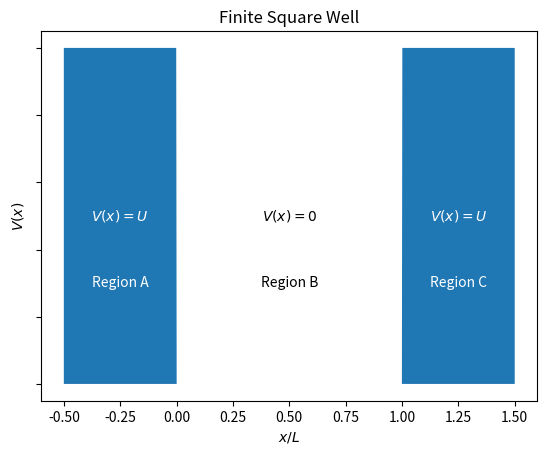
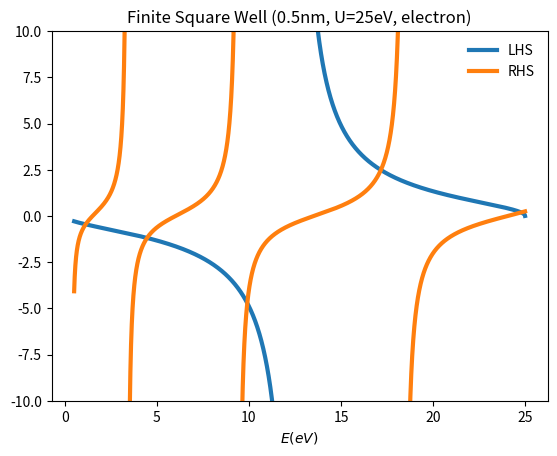
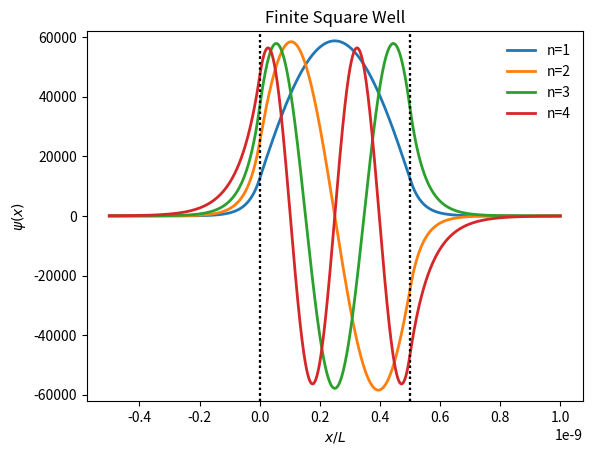
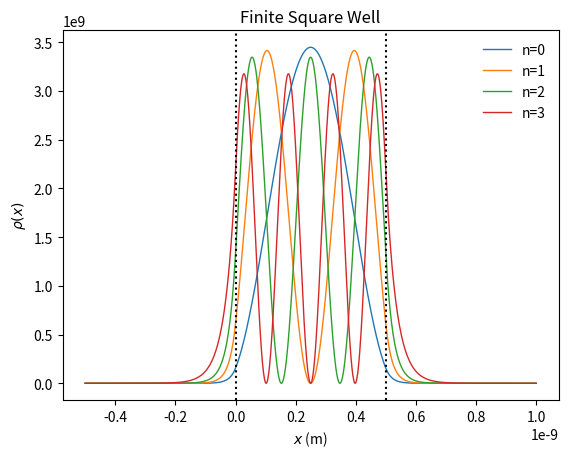
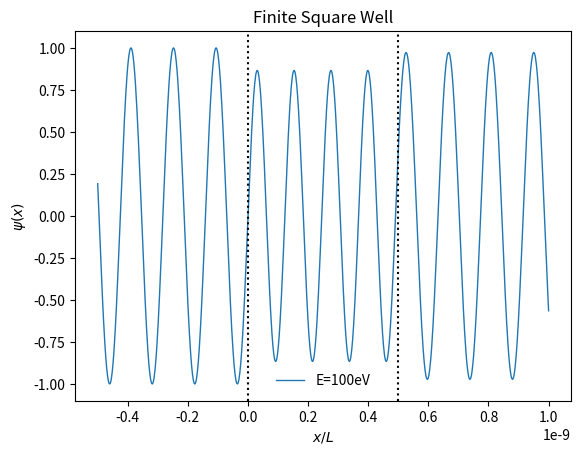

Write the Python code that produced these figures, in order.
# -*- coding: utf-8 -*-
# ---
# jupyter:
#   jupytext:
#     text_representation:
#       extension: .py
#       format_name: light
#       format_version: '1.5'
#       jupytext_version: 1.6.0
#   kernelspec:
#     display_name: Python 3
#     language: python
#     name: python3
# ---

# # Finite Square Well Potential
# Here are some plots and code related to the PHAS0004: Atoms, Stars and the Universe course as taught in 2020 to the first year students of UCL Physics and Astronomy. In this note book we are going to be looking at the finite square well potential.

# +
import numpy as np  #import the numpy library as np
import matplotlib.pyplot as plt #import the pyplot library as plt
import matplotlib.style #Some style nonsense
import matplotlib as mpl #Some more style nonsense
import math  #Import math so that math.pi can be used
import scipy.constants #Import scipy.constants so that hbar and electron_mass can be used
from scipy.optimize import fsolve # Import fsolve for the numerical solving
from scipy import integrate # Import integrate for numerical integration


#Set default figure size
#mpl.rcParams['figure.figsize'] = [12.0, 8.0] #Inches... of course it is inches
mpl.rcParams["legend.frameon"] = False #Turn off the box around the legend
mpl.rcParams['figure.dpi']=150 # dots per inch


# -

# ## Finite square well potential
#
# During the course we discussed the infinite square well potential, which had a potential of the form
# $$V(x)=\begin{cases}
# 0 & \text{if } 0 \leq x \leq L \\
# U & \text{otherwise}
# \end{cases}$$
#
# Now we will try and plot this function..

# +
#Define a function which will operate on an array of x values all at once
def finiteV(x):
    conds = [x < 0, (x >= 0) & (x <= 1), x > 1]   #The three regions of x
    funcs = [lambda x: 1000, lambda x: 0,  # #0 in the middle and 1000 outsides
            lambda x: 1000]  #the lambda keyword is allowing us to define a quick function
    return np.piecewise(x, conds, funcs)  #Now do the piecewise calculation and return it
    
    

# +
#Now let's plot our potential
fig, ax = plt.subplots()  #I like to make plots using this silly fig,ax method but plot how you like
x = np.linspace(-0.5, 1.5, 1000) # 1000 x values between -0.5 and 1.5
ax.fill_between(x,finiteV(x),0)   #Fill between the V(x) values and 0
ax.set_title(r"Finite Square Well")  #Set the plot title
ax.set_xlabel("$x / L$")  # Set the x-axis label
ax.set_ylabel("$V(x)$") # Set the y-axis label
ax.set_yticklabels([]) #Remove the y-axis label as w
ax.annotate(r'$V(x)=U$', xy=(1.25,500), xycoords="data", #Label on right-hand side
                  va="center", ha="center",c="w")  #horizontal and vertical alignment and color=white

ax.annotate(r'$V(x)=0$', xy=(0.5,500), xycoords="data", #Label in middle side
                  va="center", ha="center") #horizontal and vertical alignment 

ax.annotate(r'$V(x)=U$', xy=(-0.25,500), xycoords="data", #Label on left-hand side
                  va="center", ha="center",c="w")  #horizontal and vertical alignment and color=white


ax.annotate(r'Region C', xy=(1.25,300), xycoords="data", #Label on right-hand side
                  va="center", ha="center",c="w") #horizontal and vertical alignment and color=white

ax.annotate(r'Region B', xy=(0.5,300), xycoords="data", #Label in middle side
                  va="center", ha="center") #horizontal and vertical alignment 

ax.annotate(r'Region A', xy=(-0.25,300), xycoords="data", #Label on left-hand side
                  va="center", ha="center",c="w") #horizontal and vertical alignment and color=white


# -

# ## TISE in the Finite Square Well  
#
# The Time Independent Schrödinger Equation (TISE) in Regions A & C is given by:
# $$ -\frac{\hbar^2}{2m} \frac{\partial^2 \psi(x)}{\partial x^2} +U \psi(x) = E \psi(x)$$
# which can be rewritten as:
# $$  \frac{\partial^2 \psi(x)}{\partial x^2}  = \frac{2m}{\hbar^2}\left(U-E\right) \psi(x)$$
#
# In Region B the TISE is 
# $$  \frac{\partial^2 \psi(x)}{\partial x^2}  = -\frac{2m}{\hbar^2} E \psi(x)$$
#
#
#
#

# ## Solutions in the finite well
#
# There are two cases for the solution $E>U$ and $E<U$, lets start with the second one since that is more fun.
# ### Case: $E<U$
# In this case it is convenient to define a new parameter $k_0^2 = \frac{2m}{\hbar^2}\left(U -E\right)$ so that we can write the TISE in Regions A&C as:
# $$  \frac{\partial^2 \psi(x)}{\partial x^2}  = k_0^2 \psi(x)$$
# The general solutions in these regions are of the form
# $$\psi_A(x) = A \exp(- k_0 x) + B \exp(+ k_0 x)~~~~~~~~~~x<0$$
# $$\psi_C(x) = F \exp(- k_0 x) + G \exp(+ k_0 x)~~~~~~~~~~x>L$$
#
# We will also define another new parameter $k_1^2 =\frac{2m}{\hbar^2} E $ which lets us write the TISE in Region B as
# $$ \frac{\partial^2 \psi_B(x)}{\partial x^2}  = -k_1^2 \psi_B(x) ~~~~~~~~~~ 0 \leq x \leq L$$
# The general solutions in this region is of the form
# $$\psi_B(x) = C \sin (k_1 x) + D \cos (k_1 x)$$
#
# #### How many unknowns?
# We have 7 unknowns, $A,B,C,D,F,G$ and the energy $E$. So lets start trying to constrain some of these variables.
#
# Firtsly we know that our wavefunctions must remain finite everywhere if they are to be normalisable. The exponential wavefunctions have the capability of growing exponentially (as we sadly hear daily on the news). So, in region A $(x<0)$ we must set $A$ to zero to avoid an infinite wavefunction as $x\rightarrow \infty$ and in region C ($x>L$) we must set $G$ to zero to avoid an infinite wavefunction as $x\rightarrow -\infty$. This means the wavefunctions in those regions are
# $$ \psi_A(x) =  B \exp(+ k_0 x)~~~~~~~~~~x<0$$
# $$\psi_C(x) = F \exp(- k_0 x)~~~~~~~~~~x>L$$
#
# #### Boundary conditions
# We need to require the wavefunctions and the first derivatives of the wavefunctions to be continuous, particularly at $x=0$ and $x=L$.
#
# ##### Boundary conditions at $x=0$
# $$\psi_A(0) = \psi_B(0)$$
# $$B = D$$
# So we can write
# $$ \psi_A(x) =  D \exp(+ k_0 x)~~~~~~~~~~x<0$$
# then we can take the first derivatives in all three regions
# $$ \frac{\partial \psi_A(x)}{\partial x} = D k_0 \exp(+ k_0 x)$$
# $$ \frac{\partial \psi_B(x)}{\partial x} = C k_1 \cos( k_1 x) - D k_1 \sin( k_1 x)$$
# $$ \frac{\partial \psi_C(x)}{\partial x} = -F k_0 \exp(- k_0 x)$$
# Applying the boundary condition at $x=0$ we get
# $$ \frac{\partial \psi_A(0)}{\partial x} = \frac{\partial \psi_B(0)}{\partial x}$$
# $$ D k_0  = C k_1 $$
# $$ C = \frac{k_0}{k_1} D $$
# Which allows us to write
# $$\psi_B(x) = \frac{k_0}{k_1} D \sin (k_1 x) + D \cos (k_1 x)$$
# $$ \frac{\partial \psi_B(x)}{\partial x} = D k_0 \cos( k_1 x) - D k_1 \sin( k_1 x)$$
#
# So we have elimated four of the seven unknowns. But to fix the remaining ones is much more complicated.
#
# ##### Boundary conditions at $x=L$
# $$\psi_B(L) = \psi_C(L)$$
# $$ \frac{k_0}{k_1} D \sin (k_1 L) + D \cos (k_1 L) = F \exp(- k_0 L)$$
# and
# $$ \frac{\partial \psi_B(L)}{\partial x}  = \frac{\partial \psi_C(L)}{\partial x} $$
# $$ D k_0 \cos( k_1 L) - D k_1 \sin( k_1 L) =  -F k_0 \exp(- k_0 L)$$
#
# ## Now it gets messy (yes even messier -- everything below here is not examinable material)
# So let's try and divide the two big messy equations above
# $$ \frac{\frac{k_0}{k_1} D \sin (k_1 L) + D \cos (k_1 L)}{ D k_0 \cos( k_1 L) - D k_1 \sin( k_1 L)} = \frac{F \exp(- k_0 L)}{-F k_0 \exp(- k_0 L)} $$
#
# $$ \frac{k_0  \sin (k_1 L) +  k_1 \cos (k_1 L)}{  k_0 k_1 \cos( k_1 L) -  k_1^2 \sin( k_1 L)} = \frac{ 1}{- k_0 } $$
#
# $$ k_0^2  \sin (k_1 L) +  k_0 k_1 \cos (k_1 L) = -k_0 k_1 \cos( k_1 L) +  k_1^2 \sin( k_1 L) $$
#
# $$ k_0^2  \tan (k_1 L) +  k_0 k_1  = -k_0 k_1 +  k_1^2 \tan( k_1 L) $$
# $$ 2 k_0 k_1 = \left(k_1^2 - k_0^2 \right)  \tan( k_1 L) $$
# Now we can insert our definitions of $k_0$ and $k_1$
# $$ 2 \sqrt{\frac{2m}{\hbar^2}\left(U -E\right) } \sqrt{\frac{2m}{\hbar^2} E} = \left[ \frac{2m}{\hbar^2} E - \frac{2m}{\hbar^2}\left(U -E\right) \right] \tan\left(\sqrt{\frac{2m}{\hbar^2} E} L \right) $$
# $$ 2 \frac{\sqrt{\left(U-E\right)E}}{2E - U} = \tan\left(\sqrt{\frac{2m}{\hbar^2} E} L \right) $$
#
# Now, obviously this is a somewhat terrifying mess. But if we pause for a second then we realise that on the left hand side we just have a function of $U$ and $E$, which is obvioulsy only valid for $E < U$. The right hand side is just a functon of $E$ and the particle mass, $m$ and well width $L$.
#
# ### Let's find some solutions
# Obvioulsy the solutions to this equation are when the left hand side is equal to the right hand side. This equaiton has to be solved either graphically or numerically. We will illustrate both below.
#
#
#

# +
#Define functions of E that will be the LHS and RHS of the above 

#Energy in eV... although it doesn't actually matter as long as E and U are
# in the same units as this function ends up dimensionless
def LHS(E,U):  
    return (2*np.sqrt((U-E)*E)/(2*E-U))
    
#Energy in eV, distance in m, mass in kg
def RHS(E,L,m):
    return (np.tan(np.sqrt(2*m*E*scipy.constants.eV/(scipy.constants.hbar**2))*L))
    


# -

# ### Let's plot those functions
# To plot these functions we need to define the size and width of our well, and also define our particle mass.
# - Width = 0.5nm
# - Height = 25eV
# - Mass = electron mass
#
# Since the well is only 25eV high these solutions are only valid up to E=25eV, since particles above that energy would be free particles.

# +
#Now let's LHS and RHS and see where they cross
fig, ax = plt.subplots()  #I like to make plots using this silly fig,ax method but plot how you like
eInEv = np.linspace(0.5, 25, 10000)  # 1000 E values between 0.5eV and 25eV

#Precompute the LHS and RHS to remove the poles
lhs=LHS(eInEv,25) # LHS of the equation 
lhs[:-1][np.diff(lhs) > 0] = np.nan  #Insert a not a number when it changes from -ve to +ve
rhs=RHS(eInEv,0.5e-9,scipy.constants.electron_mass) # RHS of the equation 
rhs[:-1][np.diff(rhs) < 0] = np.nan #Insert a not a number when it changes from +ve to -ve

ax.plot(eInEv,lhs,linewidth=3,label="LHS") # Plot the LHS
ax.plot(eInEv,rhs,linewidth=3,label="RHS") # Plot the RHS
ax.set_title(r"Finite Square Well (0.5nm, U=25eV, electron)") # Set the plot title
ax.set_xlabel("$E (eV)$") # Set the x-axis label
plt.legend() # Show the legend
ax.set_ylim(-10,10) # Set the y-axis range from -10 to 10


# -

# ## There are just 5 solutions!
# The five crossing points above are the *only* five solutions to this particular finite square well problem. We could zoom in to find out the exact crossing point or we could use some form of numerical solution.

# +
#Define a function which is LHS-RHS, so when this function is zero we have our solutions
def solveMe(E,*args):  #A function with a number of arguments that will be unpacked on the next line
    U,L,m=args  # Convert the args variable into it's three sub components U, L and m
    return LHS(E,U)-RHS(E,L,m)  # return LHS-RHS

EGuess=[1,4,10,17,24]  # These are numbers from the above plot which are close to the crossing points
EList=np.zeros(len(EGuess)) # Make an empty array to fill with the energies of allowed states
for i in range(len(EGuess)):  # Loop from i = 0 to i< length(EGuess)  [currently 5]
    Et = fsolve(solveMe, EGuess[i], args=(25,0.5e-9,scipy.constants.electron_mass)) # Find root where LHS=RHS
    EList[i]=Et # Place ROOT into Elist
print(EList)  # Print the 5 allowed energies of bound states


# -

# ## What about the wave functions?
#
# Having our numerical results for the energy we can plot our wavefunctions as a function of position $x$.
#
#

# +
#Define a function which will piecewise return the finite square well solutions
def finitePsi(x,D,E,U,L,m):
    k0=np.sqrt(2*m*(U-E)*scipy.constants.eV/(scipy.constants.hbar**2))  #k_0=sqrt(2m(U-E)/hbar^2)
    k1=np.sqrt(2*m*E*scipy.constants.eV/(scipy.constants.hbar**2)) #k_1=sqrt(2mE/hbar^2)
    F=((k0/k1)*D*np.sin(k1*L)+D*np.cos(k1*L))/np.exp(-k0*L) # F is a mess, see above
    
    conds = [x < 0, (x >= 0) & (x <= L), x > L]   #The three regions of x
    funcs = [lambda x: D*np.exp(k0*x), #Wavefunction in region A
             lambda x: (k0*D*np.sin(k1*x)/k1) + D*np.cos(k1*x),  #Wavefunction in region B
            lambda x: F*np.exp(-k0*x)]  #Wavefunction in region C
    return np.piecewise(x, conds, funcs)  #Now do the piecewise calculation and return it
    
    
#The PDF is just the square of the waveform
def finitePDF(x,D,E,U,L,m):
    return finitePsi(x,D,E,U,L,m)**2
    


# +
#Now let's plot our first 4 probability density functions
fig, ax = plt.subplots()  #I like to make plots using this silly fig,ax method but plot how you like
x = np.linspace(-0.5e-9, 1e-9, 1000) #1000 x-values from -0.5nm to 1nm


scaleList=[]
for i in range(4):
    tot,err=integrate.quad(finitePDF,-1e-9,1.5e-9,args=(1.,EList[i],25,0.5e-9,scipy.constants.electron_mass))
    scaleList.append(np.sqrt(tot))
    ax.plot(x,finitePsi(x,1./scaleList[i],EList[i],25,0.5e-9,scipy.constants.electron_mass),linewidth=2,label="n="+str(i+1))
    ax.axvline(x=0,linestyle=":",color="black")
    ax.axvline(x=0.5e-9,linestyle=":",color="black")
    ax.set_ylim(-62000,62000)

ax.set_title(r"Finite Square Well")
ax.set_xlabel("$x / L$")
ax.set_ylabel("$\psi(x)$")
plt.legend()


# +
#Now let's plot our first 4 probability density functions
fig, ax = plt.subplots()  #I like to make plots using this silly fig,ax method but plot how you like
x = np.linspace(-0.5e-9, 1.0e-9, 1000)

for i in range(4):
    ax.plot(x,finitePDF(x,1./scaleList[i],EList[i],25,0.5e-9,scipy.constants.electron_mass),linewidth=1,label="n="+str(i))


ax.set_title(r"Finite Square Well")
ax.set_xlabel(r"$x$ (m)")
ax.set_ylabel(r"$\rho(x)$")
ax.axvline(x=0,linestyle=":",color="black")
ax.axvline(x=0.5e-9,linestyle=":",color="black")
plt.legend()


# -

# ### Case: $E>U$   (Mathematics non-examinable material)
# We should also, for completeness, touch upon the case where the energy of the particle exceeds the height of the potential well.
#
# The TISE in this region can be written as in terms of $k_2^2=\frac{2m(E-U)}{\hbar^2}$
# $$  \frac{\partial^2 \psi(x)}{\partial x^2}  = - k_2^2 \psi(x)$$
#
# The full solution in this region needs complex numbers and will have to wait for next years course. But some observations
# - The solutions will be sinusoidal everywhere
# - The wavelength will be longer outside the well (corresponding to lower kinetic energy)
# - The solutions are not normalisable (since they are like free particle de Broglie solutions and stretch to infinite)
# - This means we can't calculate the probability distribution function
#
# The general solutions in these regions are of the form, where we have used the fact that a linear combination of sine and cosine functions is itself a sine function with a different amplitude and phase (or in fact a cosine function since a cosine function is just a sine function with a phase shift).
# $$\psi_A(x) = A \sin(k_2 x + \phi_A)~~~~~~~~~~x<0$$
# $$\psi_B(x) = B \sin(k_1 x + \phi_B)~~~~~~~~~~0<x<L$$
# $$\psi_C(x) = C \sin(k_2 x + \phi_C) ~~~~~~~~~~x>L$$
#
# In the Region A lets assume this is our input wavefunction and we can pick $A=1$ and $\phi_A=0$. The boundary conditions at $x=0$
# $$\psi_B(0)=\psi_C(0)$$
# $$0 = B \sin(\phi_B)$$
# So $\phi_B=n\pi$, but lets pick $\phi_B=0$ for simplicity.
# $$ \frac{\partial \psi_B(L)}{\partial x}  = \frac{\partial \psi_C(L)}{\partial x} $$
# $$ k_2 = k1 B$$
# So $$B=k_2/k_1$$
#
#
# The boundary conditions at $x=L$ five
# $$\psi_B(L)=\psi_C(L)$$
# $$ \frac{k_2}{k_1} \sin(k_1 L) = C\sin(k_2 L + \phi_C)$$
# $$ k_2 \cos(k_1 L) = C k_2 \cos(k_2 L + \phi_C)$$
# So dividing the second equation by $k_2$ and squaring and adding them:
# $$ \frac{k_2^2}{k_1^2}  \sin^2(k_1 L) + \cos^2(k_1 L) = C^2  \cos^2(k_2 L + \phi_C) + C^2 \sin^2(k_2 L + \phi_C)$$
# $$ \frac{k_2^2}{k_1^2}  \sin^2(k_1 L) + \cos^2(k_1 L) = C^2 $$
#
# $$ C = \sqrt{  \frac{k_2^2}{k_1^2} \sin^2(k_1 L) +  \cos^2(k_1 L)}  $$
#
# Whilst dividing the equations would give
# $$ \frac{1}{k_1} \tan(k_1 L) = \frac{1}{k_2} \tan(k_2 L + \phi_C)$$
# $$ \phi_C=\arctan\left[\frac{k_2}{k_1} \tan(k_1 L)\right] -  k_2 L$$

#Define a function which will piecewise return the finite square well solutions
def finitePsiUnbound(x,E,U,L,m):
    k2=np.sqrt(2*m*(E-U)*scipy.constants.eV/(scipy.constants.hbar**2))
    k1=np.sqrt(2*m*E*scipy.constants.eV/(scipy.constants.hbar**2))
    B=k2/k1
    C=np.sqrt((k2*np.sin(k1*L)/k1)**2 + np.cos(k1*L)**2)
    phiC=np.arctan(k2*np.tan(k1*L)/k1)-k2*L 
    
    conds = [x < 0, (x >= 0) & (x <= L), x > L]   #The three regions of x
    funcs = [lambda x: np.sin(k2*x), 
             lambda x: B*np.sin(k1*x),  
            lambda x: C*np.sin(k2*x+phiC)]  #the lambda keyword is allowing us to define a quick function
    return np.piecewise(x, conds, funcs)  #Now do the piecewise calculation and return it


fig, ax = plt.subplots()  #I like to make plots using this silly fig,ax method but plot how you like
x = np.linspace(-0.5e-9, 1e-9, 1000)
eIneV=100
ax.plot(x,finitePsiUnbound(x,eIneV,25,0.5e-9,scipy.constants.electron_mass),linewidth=1,label="E="+str(eIneV)+"eV")
ax.set_title(r"Finite Square Well")
ax.set_xlabel("$x / L$")
ax.set_ylabel("$\psi(x)$")
ax.axvline(x=0,linestyle=":",color="black")
ax.axvline(x=0.5e-9,linestyle=":",color="black")
plt.legend()


# ### Final thoughts
#
# The above plot illustrates one of the features of the finite square well. As you change the energy (always keeping in mind $E>U=25$eV) you see the amplitude of the wave in the right region is sometimes smaller than the amplitude on the left. This is particularly noticeable as $E-U \rightarrow 0$ 
#
# This is because some of the incoming particles on the left reflect off the potential well (but to model this properly we need to use complex numbers). This effect is similar to quantum tunnelling.


